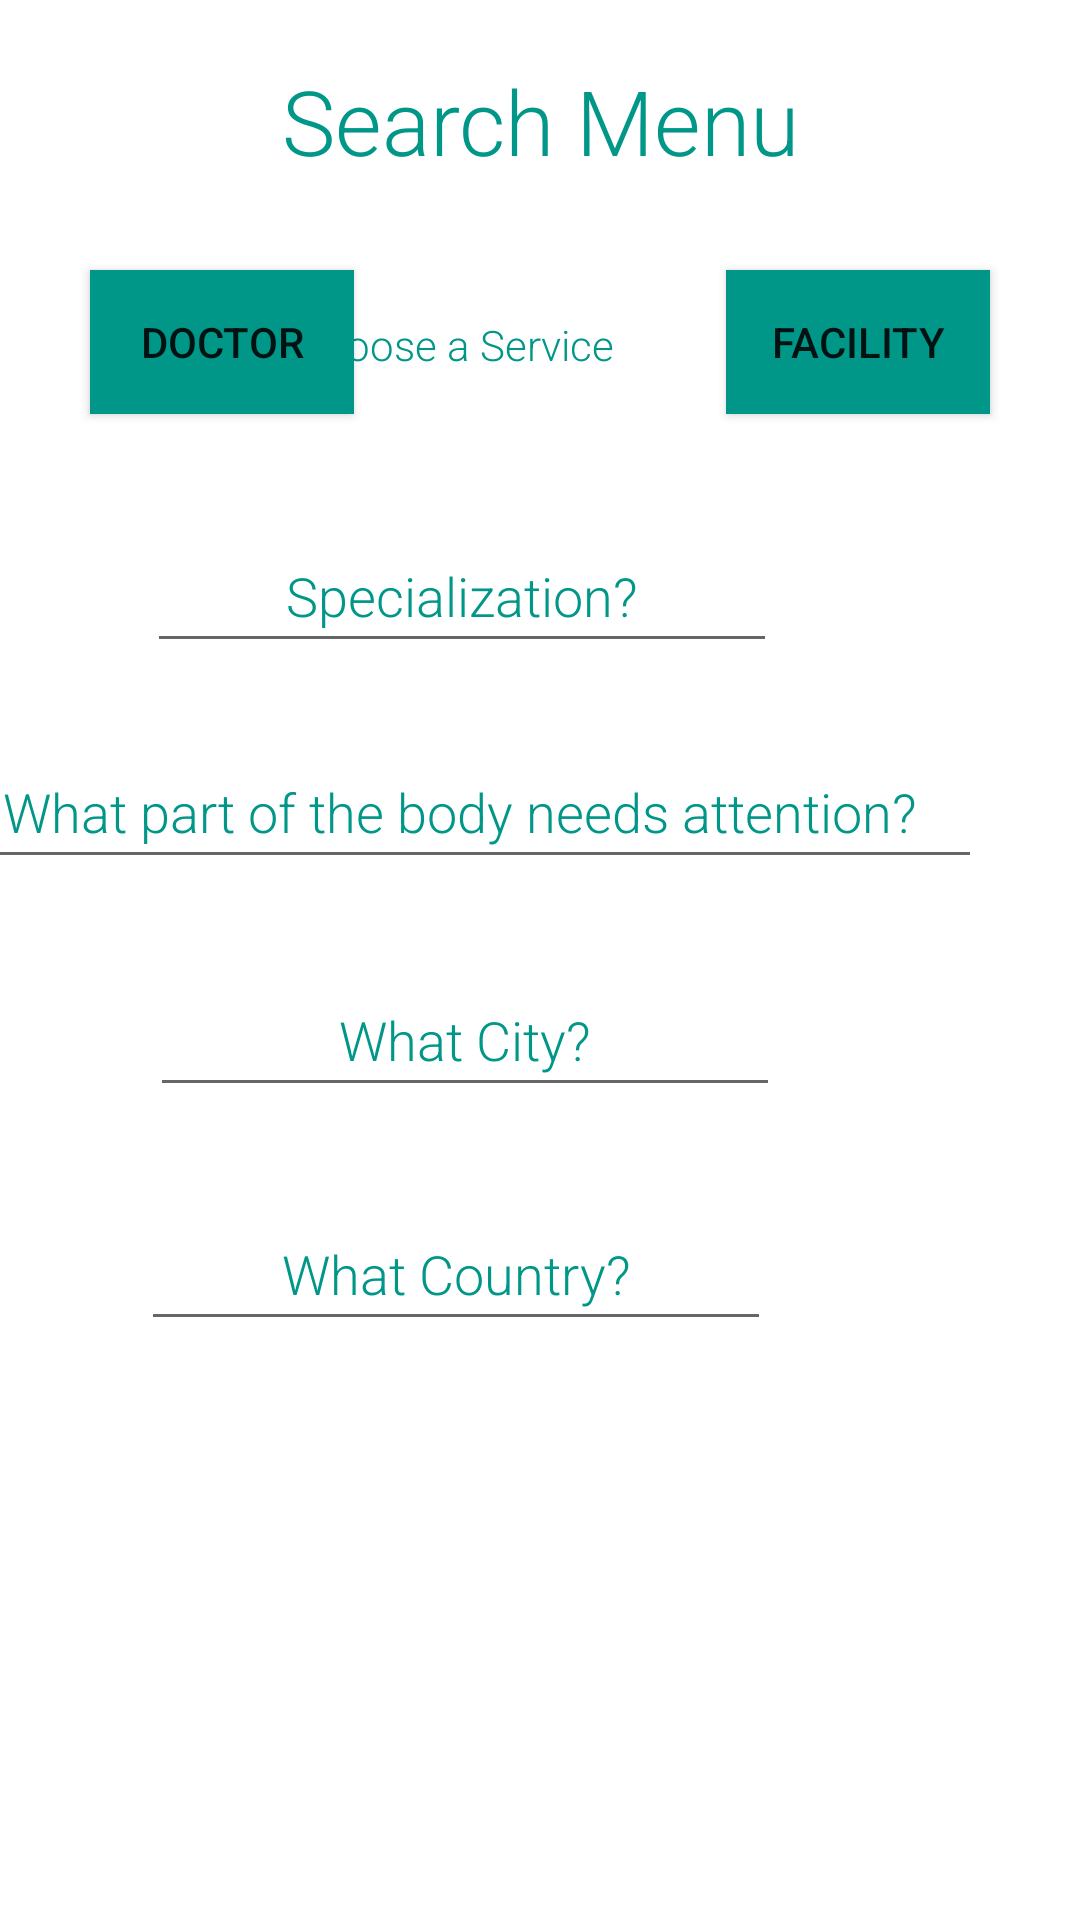

This screen was rendered from an Android layout file. Write that file and the resources it references.
<!-- AndroidManifest.xml: application theme Theme.HerculesApp -->
<!-- res/layout/activity_search.xml -->
<?xml version="1.0" encoding="utf-8"?>
<androidx.constraintlayout.widget.ConstraintLayout xmlns:android="http://schemas.android.com/apk/res/android"
    xmlns:app="http://schemas.android.com/apk/res-auto"
    xmlns:tools="http://schemas.android.com/tools"
    android:layout_width="match_parent"
    android:layout_height="match_parent"
    tools:context=".Search">

    <TextView
        android:id="@+id/searchLb"
        android:layout_width="wrap_content"
        android:layout_height="wrap_content"
        android:layout_marginStart="119dp"
        android:layout_marginTop="20dp"
        android:layout_marginEnd="119dp"
        android:fontFamily="sans-serif-light"
        android:text="Search Menu"
        android:textAlignment="center"
        android:textAllCaps="false"
        android:textColor="#009688"
        android:textSize="30sp"
        app:layout_constraintEnd_toEndOf="parent"
        app:layout_constraintStart_toStartOf="parent"
        app:layout_constraintTop_toTopOf="parent" />

    <ToggleButton
        android:id="@+id/doctorTog"
        android:layout_width="wrap_content"
        android:layout_height="wrap_content"
        android:layout_marginStart="30dp"
        android:layout_marginTop="90dp"
        android:background="#009688"
        android:ellipsize="middle"
        android:text="@string/doctorbutton"
        android:textOff="Doctor"
        android:textOn="Doctor"
        app:layout_constraintStart_toStartOf="parent"
        app:layout_constraintTop_toTopOf="parent" />

    <ToggleButton
        android:id="@+id/facilityTog"
        android:layout_width="wrap_content"
        android:layout_height="wrap_content"
        android:layout_marginTop="90dp"
        android:layout_marginEnd="30dp"
        android:background="#009688"
        android:text="@string/facilitybutton"
        android:textOff="Facility"
        android:textOn="Facility"
        app:layout_constraintEnd_toEndOf="parent"
        app:layout_constraintTop_toTopOf="parent" />

    <TextView
        android:id="@+id/textView2"
        android:layout_width="wrap_content"
        android:layout_height="wrap_content"
        android:layout_marginTop="45dp"
        android:layout_marginEnd="37dp"
        android:fontFamily="sans-serif-light"
        android:text="Choose a Service"
        android:textColor="#009688"
        app:layout_constraintEnd_toStartOf="@+id/facilityTog"
        app:layout_constraintTop_toBottomOf="@+id/searchLb" />

    <EditText
        android:id="@+id/special"
        android:layout_width="wrap_content"
        android:layout_height="wrap_content"
        android:layout_marginTop="35dp"
        android:layout_marginEnd="101dp"
        android:autofillHints=""
        android:ems="10"
        android:fontFamily="sans-serif-light"
        android:inputType="textPersonName"
        android:minHeight="48dp"
        android:text="@string/specialization"
        android:textAlignment="center"
        android:textColor="#009688"
        app:layout_constraintEnd_toEndOf="parent"
        app:layout_constraintTop_toBottomOf="@+id/doctorTog" />

    <EditText
        android:id="@+id/body_part"
        android:layout_width="348dp"
        android:layout_height="48dp"
        android:layout_marginStart="33dp"
        android:layout_marginTop="24dp"
        android:layout_marginEnd="33dp"
        android:autofillHints=""
        android:ems="10"
        android:fontFamily="sans-serif-light"
        android:inputType="textPersonName"
        android:text="@string/what_part_of_the_body_needs_attention"
        android:textAlignment="center"
        android:textColor="#009688"
        app:layout_constraintEnd_toEndOf="parent"
        app:layout_constraintHorizontal_bias="1.0"
        app:layout_constraintStart_toStartOf="parent"
        app:layout_constraintTop_toBottomOf="@+id/special" />

    <EditText
        android:id="@+id/location"
        android:layout_width="wrap_content"
        android:layout_height="wrap_content"
        android:layout_marginTop="28dp"
        android:layout_marginEnd="100dp"
        android:ems="10"
        android:fontFamily="sans-serif-light"
        android:inputType="textPersonName"
        android:minHeight="48dp"
        android:text="What City?"
        android:textAlignment="center"
        android:textColor="#009688"
        app:layout_constraintEnd_toEndOf="parent"
        app:layout_constraintTop_toBottomOf="@+id/body_part" />

    <EditText
        android:id="@+id/editTextTextPersonName"
        android:layout_width="wrap_content"
        android:layout_height="wrap_content"
        android:layout_marginTop="30dp"
        android:layout_marginEnd="103dp"
        android:ems="10"
        android:fontFamily="sans-serif-light"
        android:inputType="textPersonName"
        android:minHeight="48dp"
        android:text="What Country?"
        android:textAlignment="center"
        android:textColor="#009688"
        app:layout_constraintEnd_toEndOf="parent"
        app:layout_constraintTop_toBottomOf="@+id/location" />

</androidx.constraintlayout.widget.ConstraintLayout>
<!-- resources referenced by this layout -->
<resources>
  <string name="doctorbutton">doctorButton</string>
  <string name="facilitybutton">facilityButton</string>
  <string name="specialization">Specialization?</string>
  <string name="what_part_of_the_body_needs_attention">What part of the body needs attention?</string>
  <style name="Theme.HerculesApp" parent="Theme.MaterialComponents.DayNight.DarkActionBar">
          
          <item name="colorPrimary">@color/purple_500</item>
          <item name="colorPrimaryVariant">@color/purple_700</item>
          <item name="colorOnPrimary">@color/white</item>
          
          <item name="colorSecondary">@color/teal_200</item>
          <item name="colorSecondaryVariant">@color/teal_700</item>
          <item name="colorOnSecondary">@color/black</item>
          
          <item name="android:statusBarColor" tools:targetApi="l">?attr/colorPrimaryVariant</item>
          
      </style>
  <!-- not gathered from this repository: default colours our renderer supplied (Android Studio template values) -->
  <color name="purple_500">#FF6200EE</color>
  <color name="purple_700">#FF3700B3</color>
  <color name="teal_200">#FF03DAC5</color>
  <color name="teal_700">#FF018786</color>
  <color name="black">#FF000000</color>
  <color name="white">#FFFFFFFF</color>
</resources>
